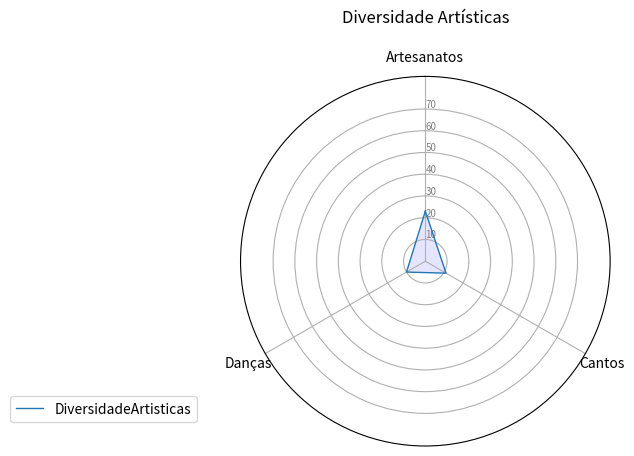

Source code (Python):

import matplotlib.pyplot as plt
import pandas as pd
from math import pi

# Set data
df = pd.DataFrame({
    'group': ['A', 'B', 'C', 'D'],
    'Artesanatos': [23,0,0,0],
    'Cantos': [11,0,0,0],
    'Danças':[10,0,0,0]
})

# ------- PART 1: Create background

# number of variable
categories = list(df)[1:]
N = len(categories)

# What will be the angle of each axis in the plot? (we divide the plot / number of variable)
angles = [n / float(N) * 2 * pi for n in range(N)]
angles += angles[:1]

# Initialise the spider plot
ax = plt.subplot(111, polar=True)

# If you want the first axis to be on top:
ax.set_theta_offset(pi / 2)
ax.set_theta_direction(-1)

# Draw one axe per variable + add labels
plt.xticks(angles[:-1], categories)

# Draw ylabels
ax.set_rlabel_position(0)
plt.yticks([10, 20, 30,40,50,60,70], ["10", "20", "30","40","50","60","70"], color="grey", size=7)
plt.ylim(0, 85)

# ------- PART 2: Add plots

# Plot each individual = each line of the data
# I don't make a loop, because plotting more than 3 groups makes the chart unreadable

# Ind1
values = df.loc[0].drop('group').values.flatten().tolist()
values += values[:1]
ax.plot(angles, values, linewidth=1, linestyle='solid', label="DiversidadeArtisticas")
ax.fill(angles, values, 'b', alpha=0.1)
#
# # Ind2
# values = df.loc[1].drop('group').values.flatten().tolist()
# values += values[:1]
# ax.plot(angles, values, linewidth=1, linestyle='solid', label="group B")
# ax.fill(angles, values, 'r', alpha=0.1)
#
# # Ind3
#
# values = df.loc[1].drop('group').values.flatten().tolist()
# values += values[:1]
# ax.plot(angles, values, linewidth=1, linestyle='solid', label="group B")
# ax.fill(angles, values, 'r', alpha=0.1)
#
# # Ind4
#
#
# values = df.loc[1].drop('group').values.flatten().tolist()
# values += values[:1]
# ax.plot(angles, values, linewidth=1, linestyle='solid', label="group B")
# ax.fill(angles, values, 'r', alpha=0.1)
#
#
# # Ind5
#
#
# values = df.loc[1].drop('group').values.flatten().tolist()
# values += values[:1]
# ax.plot(angles, values, linewidth=1, linestyle='solid', label="group B")
# ax.fill(angles, values, 'r', alpha=0.1)
#
#
# # Ind6
#
#
# values = df.loc[1].drop('group').values.flatten().tolist()
# values += values[:1]
# ax.plot(angles, values, linewidth=1, linestyle='solid', label="group B")
# ax.fill(angles, values, 'r', alpha=0.1)
#
#
# # Ind7
#
#
# values = df.loc[1].drop('group').values.flatten().tolist()
# values += values[:1]
# ax.plot(angles, values, linewidth=1, linestyle='solid', label="group B")
# ax.fill(angles, values, 'r', alpha=0.1)
#
#
# # Ind8
#
#
# values = df.loc[1].drop('group').values.flatten().tolist()
# values += values[:1]
# ax.plot(angles, values, linewidth=1, linestyle='solid', label="group B")
# ax.fill(angles, values, 'r', alpha=0.1)


# Ind9

#
# values = df.loc[1].drop('group').values.flatten().tolist()
# values += values[:1]
# ax.plot(angles, values, linewidth=1, linestyle='solid', label="group B")
# ax.fill(angles, values, 'r', alpha=0.1)


# Ind11
#
#
# values = df.loc[1].drop('group').values.flatten().tolist()
# values += values[:1]
# ax.plot(angles, values, linewidth=1, linestyle='solid', label="group B")
# ax.fill(angles, values, 'r', alpha=0.1)
#

# Ind12

#
# values = df.loc[1].drop('group').values.flatten().tolist()
# values += values[:1]
# ax.plot(angles, values, linewidth=1, linestyle='solid', label="group B")
# ax.fill(angles, values, 'r', alpha=0.1)

# Add legend
plt.legend(loc='right', bbox_to_anchor=(-0.10, 0.1))
plt.title('Diversidade Artísticas\n')
# Show the graph
plt.show()
